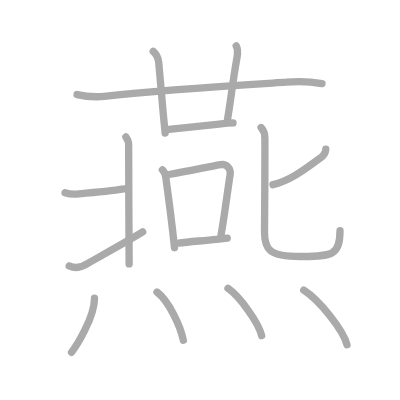
t = 0.00 s
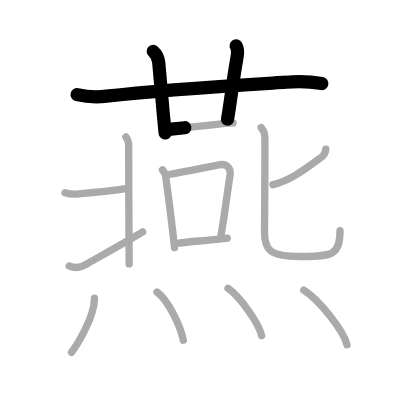
t = 3.25 s
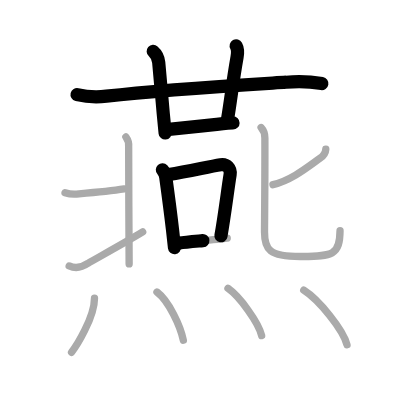
t = 6.50 s
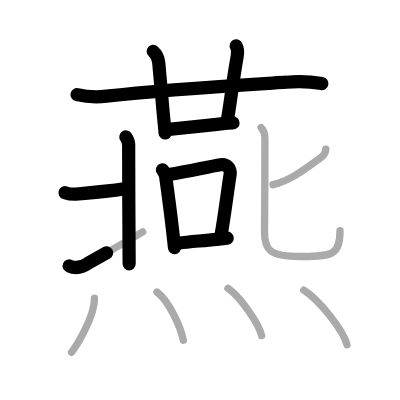
t = 9.50 s
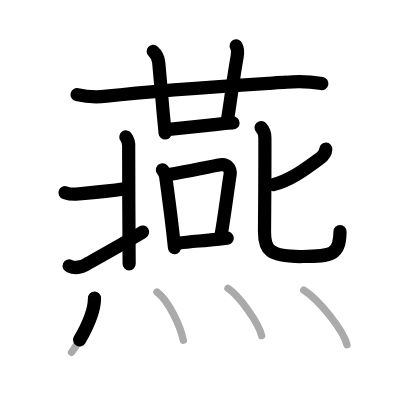
t = 12.75 s
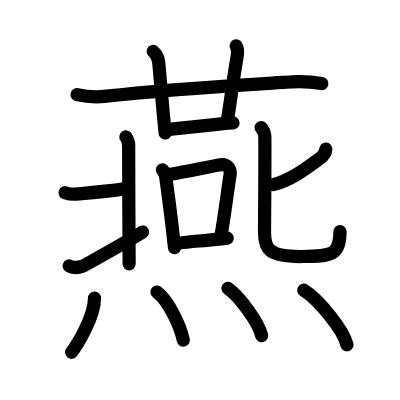
t = 16.00 s

The animated SVG that drew these frames (rendered in a browser with its animation timeline set to each time). Animation: 16 SMIL elements (animate=16); one cycle of 16.00 s.

<?xml version="1.0" standalone="no"?>
<!DOCTYPE svg PUBLIC "-//W3C//DTD SVG 1.1//EN"   "http://www.w3.org/Graphics/SVG/1.1/DTD/svg11.dtd">
<svg width="400px" height="400px"  version="1.1" xmlns="http://www.w3.org/2000/svg">
  <defs>
    <marker id="Triangle" viewBox="0 0 10 10" refX="0" refY="5" markerUnits="strokeWidth" markerWidth="3" style="stroke-opacity:0%;fill:#aaaaaa;" markerHeight="2" orient="auto">
      <path d="M 0 0 L 10 5 L 0 10 z" />
    </marker>
    
    <marker id="Arrow" viewBox="0 0 10 10" refX="5" refY="5" markerUnits="strokeWidth" markerWidth="1.8" style="stroke-opacity:0%;fill:#770000;" markerHeight="2" orient="auto">
      <path d="M 0 4 L 6 4 L 4 1 L 10 5 L 4 9 L 6 6 L 0 6 z" />
        <circle cx="5" cy="5" r="5" />
      </marker>
    
    <marker id="TriangleRed" viewBox="0 0 10 10" refX="0" refY="5" markerUnits="strokeWidth" markerWidth="3" style="stroke-opacity:0%;fill:#CC0000;" markerHeight="2" orient="auto">
      <path d="M 0 0 L 10 5 L 0 10 z" />
    </marker>
    
    <marker id="ArrowRed" viewBox="0 0 10 10" refX="5" refY="5" markerUnits="strokeWidth" markerWidth="1.8" style="stroke-opacity:0%;fill:#CC0000;" markerHeight="2" orient="auto">
      <path d="M 0 4 L 6 4 L 4 1 L 10 5 L 4 9 L 6 6 L 0 6 z" />
        <circle cx="5" cy="5" r="5" />
      </marker>
    
  </defs>
  
  <path style="fill:#ffffff; fill-opacity:100%; fill-rule:evenodd; stroke-width:0;" d="M 0 0 L 400px 0 L 400px 400px L 0 400px L 0 0" />

  <g transform="scale(3.6697247706422 3.6697247706422)">
<path style="fill:none; fill-opacity:0%; fill-rule:evenodd; stroke:#aaaaaa; stroke-opacity:100%; stroke-width: 1.5pt; stroke-linejoin:round; stroke-linecap:round;" d="M21 25.77c2.66 0.64 5.3 0.75 8.02 0.44C44.7 24.39 65.93 23.16 78 22.4c3.27-0.33 6.52-0.2 9.75 0.38"></path>
<path style="fill:none; fill-opacity:0%; fill-rule:evenodd; stroke:#aaaaaa; stroke-opacity:100%; stroke-width: 1.5pt; stroke-linejoin:round; stroke-linecap:round;" d="M41.75 14c1.04 0.9 1.41 2.1 1.5 3c0.36 3.61 0.8 9.07 1.24 14c0.17 1.87 0.34 3.66 0.51 5.25"></path>
<path style="fill:none; fill-opacity:0%; fill-rule:evenodd; stroke:#aaaaaa; stroke-opacity:100%; stroke-width: 1.5pt; stroke-linejoin:round; stroke-linecap:round;" d="M64.36 12.5c0.47 0.85 0.46 1.8 0.24 3.07C63.28 23.02 62.92 27.18 62 32.5"></path>
<path style="fill:none; fill-opacity:0%; fill-rule:evenodd; stroke:#aaaaaa; stroke-opacity:100%; stroke-width: 1.5pt; stroke-linejoin:round; stroke-linecap:round;" d="M46 35.25c1.84-0.17 8.5-0.9 13.08-1.36c2.26-0.23 4.01-0.39 4.42-0.39"></path>
<path style="fill:none; fill-opacity:0%; fill-rule:evenodd; stroke:#aaaaaa; stroke-opacity:100%; stroke-width: 1.5pt; stroke-linejoin:round; stroke-linecap:round;" d="M44.25 46.28c0.66 0.72 0.88 1.39 0.95 2.23c0.53 3.85 1.24 9.18 1.82 14.17c0.19 1.67 0.37 3.3 0.53 4.82"></path>
<path style="fill:none; fill-opacity:0%; fill-rule:evenodd; stroke:#aaaaaa; stroke-opacity:100%; stroke-width: 1.5pt; stroke-linejoin:round; stroke-linecap:round;" d="M46.01 47.55c5.68-0.95 10.73-2.11 14.11-2.67c1.65-0.27 2.85 1.03 2.59 2.7c-0.7 4.38-1.51 11.13-2.52 16.78"></path>
<path style="fill:none; fill-opacity:0%; fill-rule:evenodd; stroke:#aaaaaa; stroke-opacity:100%; stroke-width: 1.5pt; stroke-linejoin:round; stroke-linecap:round;" d="M48.69 66.25c2.78-0.39 5.98-0.57 10.41-1.03c0.89-0.09 1.82-0.2 2.82-0.31"></path>
<path style="fill:none; fill-opacity:0%; fill-rule:evenodd; stroke:#aaaaaa; stroke-opacity:100%; stroke-width: 1.5pt; stroke-linejoin:round; stroke-linecap:round;" d="M17.72 52.51c1.25 0.41 2.5 0.52 3.78 0.3c3.79-0.32 9.37-0.87 12.33-1.34"></path>
<path style="fill:none; fill-opacity:0%; fill-rule:evenodd; stroke:#aaaaaa; stroke-opacity:100%; stroke-width: 1.5pt; stroke-linejoin:round; stroke-linecap:round;" d="M34.3 37.32c0.6 0.82 0.85 2.03 0.76 2.83c-0.04 0.38 0.04 14.85 0.09 24.15c0.02 4.08 0.04 7.16 0.04 7.62"></path>
<path style="fill:none; fill-opacity:0%; fill-rule:evenodd; stroke:#aaaaaa; stroke-opacity:100%; stroke-width: 1.5pt; stroke-linejoin:round; stroke-linecap:round;" d="M18.85 72.47c2.04 0.92 3.58 0.35 5.13-0.71c2.58-1.49 11.04-6.17 14.9-8.55"></path>
<path style="fill:none; fill-opacity:0%; fill-rule:evenodd; stroke:#aaaaaa; stroke-opacity:100%; stroke-width: 1.5pt; stroke-linejoin:round; stroke-linecap:round;" d="M88.78 40.65c-0.06 1.07-0.71 1.87-1.6 2.5c-3.28 2.33-7.78 6-12.79 7.17"></path>
<path style="fill:none; fill-opacity:0%; fill-rule:evenodd; stroke:#aaaaaa; stroke-opacity:100%; stroke-width: 1.5pt; stroke-linejoin:round; stroke-linecap:round;" d="M71.15 34.75c0.76 0.83 1.03 1.78 1.03 2.83c0.04 10.93-0.1 23.49-0.1 25.62c-0.01 4.68 1.1 6.83 10.36 6.7c8.04-0.12 10.16-0.27 10.22-7.03"></path>
<path style="fill:none; fill-opacity:0%; fill-rule:evenodd; stroke:#aaaaaa; stroke-opacity:100%; stroke-width: 1.5pt; stroke-linejoin:round; stroke-linecap:round;" d="M25.75 81.25c0 5.34-5.06 13.22-6.25 14.75"></path>
<path style="fill:none; fill-opacity:0%; fill-rule:evenodd; stroke:#aaaaaa; stroke-opacity:100%; stroke-width: 1.5pt; stroke-linejoin:round; stroke-linecap:round;" d="M42.77 79.58c3.27 2.48 6.37 9.28 7.19 13.13"></path>
<path style="fill:none; fill-opacity:0%; fill-rule:evenodd; stroke:#aaaaaa; stroke-opacity:100%; stroke-width: 1.5pt; stroke-linejoin:round; stroke-linecap:round;" d="M62.12 78.58c3.24 2.27 8.37 9.35 9.18 12.88"></path>
<path style="fill:none; fill-opacity:0%; fill-rule:evenodd; stroke:#aaaaaa; stroke-opacity:100%; stroke-width: 1.5pt; stroke-linejoin:round; stroke-linecap:round;" d="M82.77 79.08c4.16 2.63 10.75 10.8 11.79 14.88"></path>

<path style="fill:none; fill-opacity:0%; fill-rule:evenodd; stroke:#000000; stroke-opacity:100%; stroke-width: 2.7pt; stroke-linejoin:round; stroke-linecap:round;" d="M21 25.77c2.66 0.64 5.3 0.75 8.02 0.44C44.7 24.39 65.93 23.16 78 22.4c3.27-0.33 6.52-0.2 9.75 0.38" pathLength="100" stroke-dashoffset="100" stroke-dasharray="100 105"><animate id="dashAnim1" attributeName="stroke-dashoffset" from="100" to="0" dur="1s" calcMode="linear" fill="freeze"/></path>
<path style="fill:none; fill-opacity:0%; fill-rule:evenodd; stroke:#000000; stroke-opacity:100%; stroke-width: 2.7pt; stroke-linejoin:round; stroke-linecap:round;" d="M41.75 14c1.04 0.9 1.41 2.1 1.5 3c0.36 3.61 0.8 9.07 1.24 14c0.17 1.87 0.34 3.66 0.51 5.25" pathLength="100" stroke-dashoffset="100" stroke-dasharray="100 105"><animate id="dashAnim2" attributeName="stroke-dashoffset" from="100" to="0" dur="1s" calcMode="linear" begin="dashAnim1.end" fill="freeze"/></path>
<path style="fill:none; fill-opacity:0%; fill-rule:evenodd; stroke:#000000; stroke-opacity:100%; stroke-width: 2.7pt; stroke-linejoin:round; stroke-linecap:round;" d="M64.36 12.5c0.47 0.85 0.46 1.8 0.24 3.07C63.28 23.02 62.92 27.18 62 32.5" pathLength="100" stroke-dashoffset="100" stroke-dasharray="100 105"><animate id="dashAnim3" attributeName="stroke-dashoffset" from="100" to="0" dur="1s" calcMode="linear" begin="dashAnim2.end" fill="freeze"/></path>
<path style="fill:none; fill-opacity:0%; fill-rule:evenodd; stroke:#000000; stroke-opacity:100%; stroke-width: 2.7pt; stroke-linejoin:round; stroke-linecap:round;" d="M46 35.25c1.84-0.17 8.5-0.9 13.08-1.36c2.26-0.23 4.01-0.39 4.42-0.39" pathLength="100" stroke-dashoffset="100" stroke-dasharray="100 105"><animate id="dashAnim4" attributeName="stroke-dashoffset" from="100" to="0" dur="1s" calcMode="linear" begin="dashAnim3.end" fill="freeze"/></path>
<path style="fill:none; fill-opacity:0%; fill-rule:evenodd; stroke:#000000; stroke-opacity:100%; stroke-width: 2.7pt; stroke-linejoin:round; stroke-linecap:round;" d="M44.25 46.28c0.66 0.72 0.88 1.39 0.95 2.23c0.53 3.85 1.24 9.18 1.82 14.17c0.19 1.67 0.37 3.3 0.53 4.82" pathLength="100" stroke-dashoffset="100" stroke-dasharray="100 105"><animate id="dashAnim5" attributeName="stroke-dashoffset" from="100" to="0" dur="1s" calcMode="linear" begin="dashAnim4.end" fill="freeze"/></path>
<path style="fill:none; fill-opacity:0%; fill-rule:evenodd; stroke:#000000; stroke-opacity:100%; stroke-width: 2.7pt; stroke-linejoin:round; stroke-linecap:round;" d="M46.01 47.55c5.68-0.95 10.73-2.11 14.11-2.67c1.65-0.27 2.85 1.03 2.59 2.7c-0.7 4.38-1.51 11.13-2.52 16.78" pathLength="100" stroke-dashoffset="100" stroke-dasharray="100 105"><animate id="dashAnim6" attributeName="stroke-dashoffset" from="100" to="0" dur="1s" calcMode="linear" begin="dashAnim5.end" fill="freeze"/></path>
<path style="fill:none; fill-opacity:0%; fill-rule:evenodd; stroke:#000000; stroke-opacity:100%; stroke-width: 2.7pt; stroke-linejoin:round; stroke-linecap:round;" d="M48.69 66.25c2.78-0.39 5.98-0.57 10.41-1.03c0.89-0.09 1.82-0.2 2.82-0.31" pathLength="100" stroke-dashoffset="100" stroke-dasharray="100 105"><animate id="dashAnim7" attributeName="stroke-dashoffset" from="100" to="0" dur="1s" calcMode="linear" begin="dashAnim6.end" fill="freeze"/></path>
<path style="fill:none; fill-opacity:0%; fill-rule:evenodd; stroke:#000000; stroke-opacity:100%; stroke-width: 2.7pt; stroke-linejoin:round; stroke-linecap:round;" d="M17.72 52.51c1.25 0.41 2.5 0.52 3.78 0.3c3.79-0.32 9.37-0.87 12.33-1.34" pathLength="100" stroke-dashoffset="100" stroke-dasharray="100 105"><animate id="dashAnim8" attributeName="stroke-dashoffset" from="100" to="0" dur="1s" calcMode="linear" begin="dashAnim7.end" fill="freeze"/></path>
<path style="fill:none; fill-opacity:0%; fill-rule:evenodd; stroke:#000000; stroke-opacity:100%; stroke-width: 2.7pt; stroke-linejoin:round; stroke-linecap:round;" d="M34.3 37.32c0.6 0.82 0.85 2.03 0.76 2.83c-0.04 0.38 0.04 14.85 0.09 24.15c0.02 4.08 0.04 7.16 0.04 7.62" pathLength="100" stroke-dashoffset="100" stroke-dasharray="100 105"><animate id="dashAnim9" attributeName="stroke-dashoffset" from="100" to="0" dur="1s" calcMode="linear" begin="dashAnim8.end" fill="freeze"/></path>
<path style="fill:none; fill-opacity:0%; fill-rule:evenodd; stroke:#000000; stroke-opacity:100%; stroke-width: 2.7pt; stroke-linejoin:round; stroke-linecap:round;" d="M18.85 72.47c2.04 0.92 3.58 0.35 5.13-0.71c2.58-1.49 11.04-6.17 14.9-8.55" pathLength="100" stroke-dashoffset="100" stroke-dasharray="100 105"><animate id="dashAnim10" attributeName="stroke-dashoffset" from="100" to="0" dur="1s" calcMode="linear" begin="dashAnim9.end" fill="freeze"/></path>
<path style="fill:none; fill-opacity:0%; fill-rule:evenodd; stroke:#000000; stroke-opacity:100%; stroke-width: 2.7pt; stroke-linejoin:round; stroke-linecap:round;" d="M88.78 40.65c-0.06 1.07-0.71 1.87-1.6 2.5c-3.28 2.33-7.78 6-12.79 7.17" pathLength="100" stroke-dashoffset="100" stroke-dasharray="100 105"><animate id="dashAnim11" attributeName="stroke-dashoffset" from="100" to="0" dur="1s" calcMode="linear" begin="dashAnim10.end" fill="freeze"/></path>
<path style="fill:none; fill-opacity:0%; fill-rule:evenodd; stroke:#000000; stroke-opacity:100%; stroke-width: 2.7pt; stroke-linejoin:round; stroke-linecap:round;" d="M71.15 34.75c0.76 0.83 1.03 1.78 1.03 2.83c0.04 10.93-0.1 23.49-0.1 25.62c-0.01 4.68 1.1 6.83 10.36 6.7c8.04-0.12 10.16-0.27 10.22-7.03" pathLength="100" stroke-dashoffset="100" stroke-dasharray="100 105"><animate id="dashAnim12" attributeName="stroke-dashoffset" from="100" to="0" dur="1s" calcMode="linear" begin="dashAnim11.end" fill="freeze"/></path>
<path style="fill:none; fill-opacity:0%; fill-rule:evenodd; stroke:#000000; stroke-opacity:100%; stroke-width: 2.7pt; stroke-linejoin:round; stroke-linecap:round;" d="M25.75 81.25c0 5.34-5.06 13.22-6.25 14.75" pathLength="100" stroke-dashoffset="100" stroke-dasharray="100 105"><animate id="dashAnim13" attributeName="stroke-dashoffset" from="100" to="0" dur="1s" calcMode="linear" begin="dashAnim12.end" fill="freeze"/></path>
<path style="fill:none; fill-opacity:0%; fill-rule:evenodd; stroke:#000000; stroke-opacity:100%; stroke-width: 2.7pt; stroke-linejoin:round; stroke-linecap:round;" d="M42.77 79.58c3.27 2.48 6.37 9.28 7.19 13.13" pathLength="100" stroke-dashoffset="100" stroke-dasharray="100 105"><animate id="dashAnim14" attributeName="stroke-dashoffset" from="100" to="0" dur="1s" calcMode="linear" begin="dashAnim13.end" fill="freeze"/></path>
<path style="fill:none; fill-opacity:0%; fill-rule:evenodd; stroke:#000000; stroke-opacity:100%; stroke-width: 2.7pt; stroke-linejoin:round; stroke-linecap:round;" d="M62.12 78.58c3.24 2.27 8.37 9.35 9.18 12.88" pathLength="100" stroke-dashoffset="100" stroke-dasharray="100 105"><animate id="dashAnim15" attributeName="stroke-dashoffset" from="100" to="0" dur="1s" calcMode="linear" begin="dashAnim14.end" fill="freeze"/></path>
<path style="fill:none; fill-opacity:0%; fill-rule:evenodd; stroke:#000000; stroke-opacity:100%; stroke-width: 2.7pt; stroke-linejoin:round; stroke-linecap:round;" d="M82.77 79.08c4.16 2.63 10.75 10.8 11.79 14.88" pathLength="100" stroke-dashoffset="100" stroke-dasharray="100 105"><animate id="dashAnim16" attributeName="stroke-dashoffset" from="100" to="0" dur="1s" calcMode="linear" begin="dashAnim15.end" fill="freeze"/></path>

</g>

</svg>  
          
